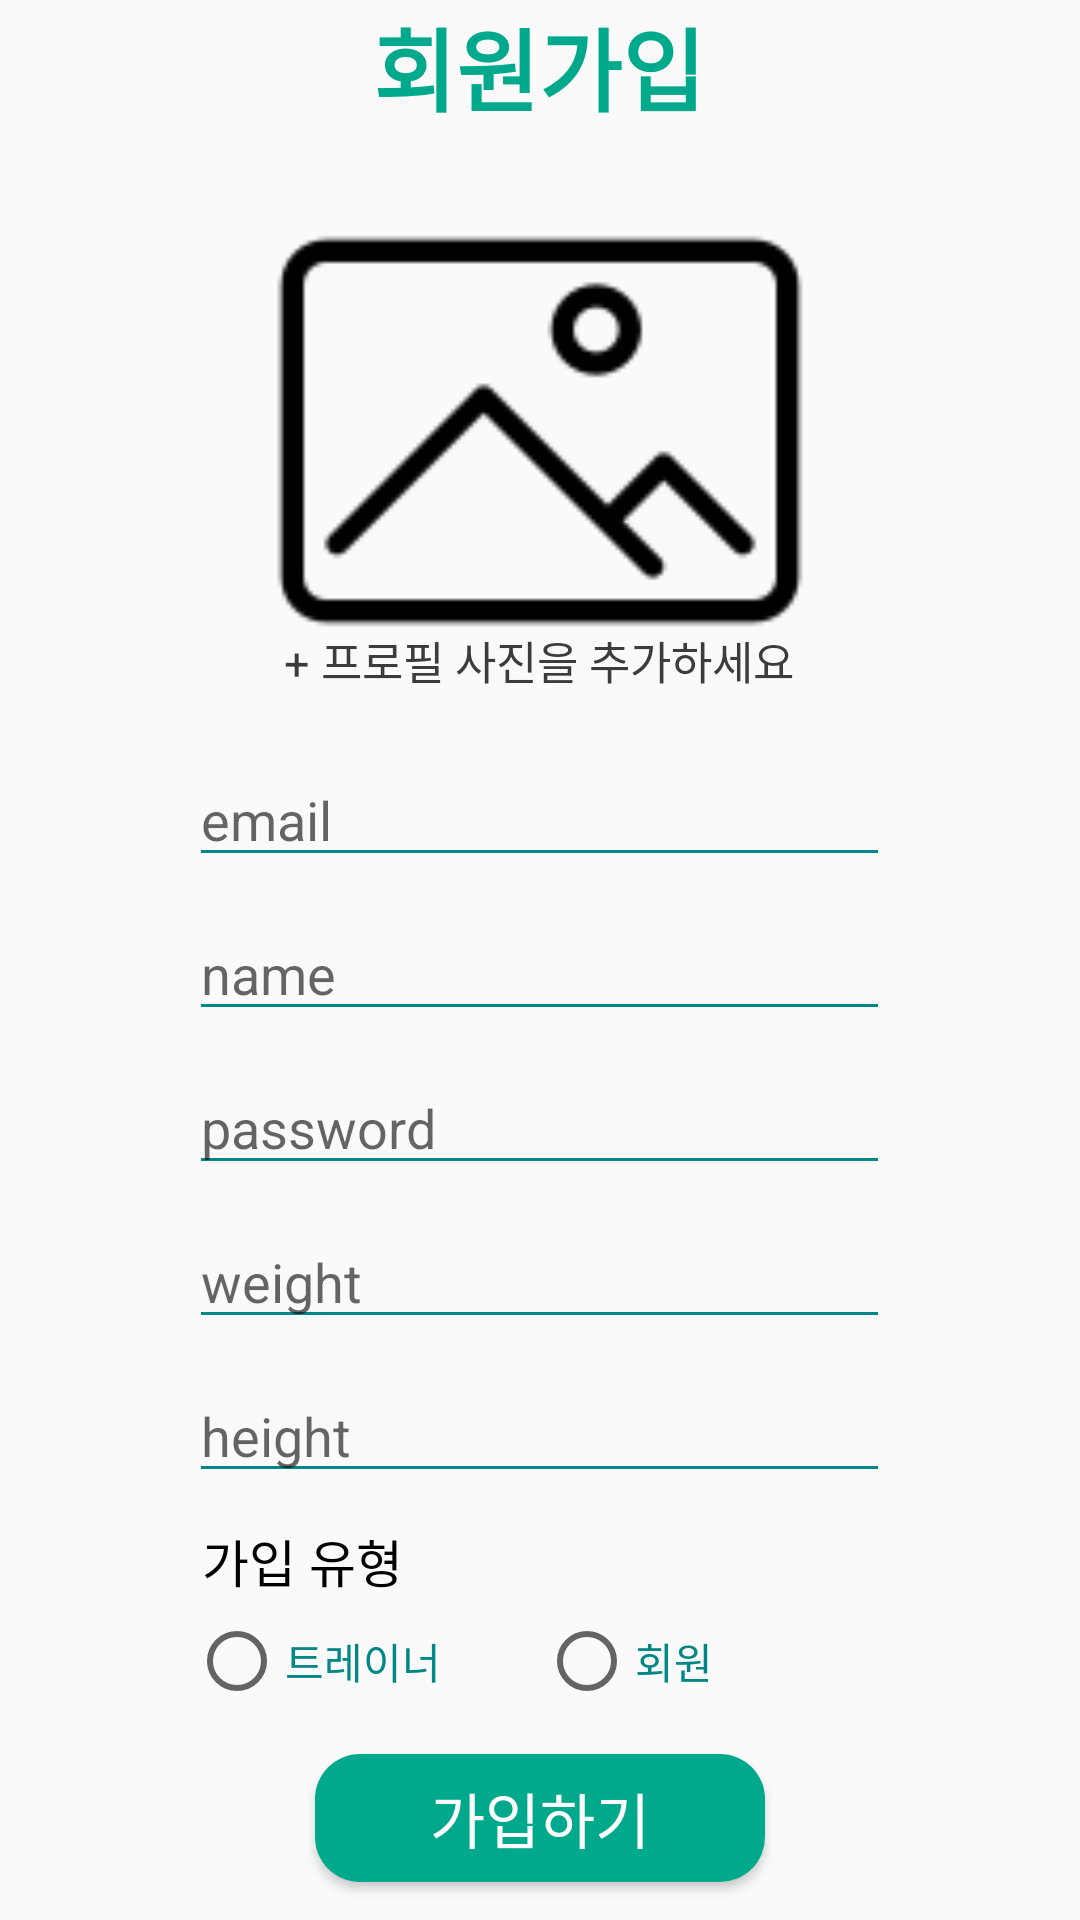

The Android layout XML behind this screen, and the referenced resources:
<!-- AndroidManifest.xml: application theme Theme.Healthcare -->
<!-- res/layout/activity_signup.xml -->
<?xml version="1.0" encoding="utf-8"?>
<LinearLayout xmlns:android="http://schemas.android.com/apk/res/android"
    xmlns:app="http://schemas.android.com/apk/res-auto"
    xmlns:tools="http://schemas.android.com/tools"
    android:layout_width="match_parent"
    android:layout_height="match_parent"
    android:orientation="vertical"
    android:gravity="center"
    tools:context=".login.SignupActivity">
    <TextView
        android:layout_width="40mm"
        android:layout_height="wrap_content"
        android:text="회원가입"
        android:textSize="30sp"
        android:textStyle="bold"
        android:gravity="center"
        android:textColor="@color/maingreen"
        />
    <ImageView
        android:id="@+id/signupactivity_profile"
        android:src="@drawable/photo_image"
        android:layout_width="180dp"
        android:layout_height="180dp"
        android:layout_margin="10dp"/>
    <TextView
        android:layout_width="40mm"
        android:layout_height="wrap_content"
        android:text="+ 프로필 사진을 추가하세요"
        android:textSize="15sp"
        android:gravity="center"
        android:layout_marginTop="-35dp"
        android:textColor="@color/text"
        />


    <EditText
        android:id="@+id/signupactivity_email"
        android:layout_width="40mm"
        android:layout_height="wrap_content"
        android:layout_marginTop="20dp"
        android:hint="email"
        android:backgroundTint="@color/teal_700"
        >
    </EditText>

    <EditText
        android:id="@+id/signupactivity_name"
        android:layout_width="40mm"
        android:layout_height="wrap_content"
        android:layout_marginTop="10dp"
        android:hint="name"
        android:backgroundTint="@color/teal_700"
        >
    </EditText>

    <EditText
        android:id="@+id/signupactivity_password"
        android:layout_width="40mm"
        android:layout_height="wrap_content"
        android:inputType="textPassword"
        android:layout_marginTop="10dp"
        android:hint="password"
        android:backgroundTint="@color/teal_700">
    </EditText>


    <EditText
        android:id="@+id/signupactivity_weight"
        android:layout_width="40mm"
        android:layout_height="wrap_content"
        android:layout_marginTop="10dp"
        android:hint="weight"
        android:backgroundTint="@color/teal_700">
    </EditText>

    <EditText
        android:id="@+id/signupactivity_height"
        android:layout_width="40mm"
        android:layout_height="wrap_content"
        android:layout_marginTop="10dp"
        android:hint="height"
        android:backgroundTint="@color/teal_700">
    </EditText>
    <TextView
        android:layout_width="40mm"
        android:layout_height="wrap_content"
        android:layout_marginTop="10dp"
        android:textSize="17dp"
        android:text=" 가입 유형"
        android:textColor="@color/black"/>

    <RadioGroup
        android:id="@+id/radioGroup"
        android:orientation="horizontal"
        android:layout_width="40mm"
        android:layout_height="wrap_content"
        android:layout_marginTop="5dp">

        <RadioButton
            android:layout_weight="1"
            android:text="트레이너"
            android:id="@+id/rg_btn1"
            android:layout_width="0dp"
            android:layout_height="wrap_content"
            android:textColor="@color/teal_700"/>

        <RadioButton
            android:layout_weight="1"
            android:text="회원"
            android:id="@+id/rg_btn2"
            android:layout_width="0dp"
            android:layout_height="wrap_content"
            android:textColor="@color/teal_700"/>

    </RadioGroup>
    <androidx.appcompat.widget.AppCompatButton
        android:id="@+id/signupactivity_signup_button"
        android:layout_width="150dp"
        android:layout_height="wrap_content"
        android:layout_gravity="center"
        android:layout_marginTop="15dp"
        android:background="@drawable/background_button"
        android:text="가입하기"
        android:textColor="@color/white"
        android:textSize="20dp"/>

</LinearLayout>
<!-- resources referenced by this layout -->
<resources>
  <color name="black">#FF000000</color>
  <color name="maingreen">#00A98B </color>
  <color name="teal_700">#FF018786</color>
  <color name="text">#3C3C3C</color>
  <color name="white">#FFFFFFFF</color>
  <!-- drawable background_button (drawable) -->
  <?xml version="1.0" encoding="utf-8"?>
  <shape xmlns:android="http://schemas.android.com/apk/res/android">
      <solid
          android:color="@color/maingreen"/>
      <corners
          android:radius="15dp"/>
  </shape>
  <!-- drawable photo_image: png bitmap (drawable, 1711 bytes) -->
  <style name="Theme.Healthcare" parent="Theme.AppCompat.DayNight.DarkActionBar">
          
          <item name="colorPrimary">@color/purple_500</item>
          <item name="colorPrimaryVariant">@color/purple_700</item>
          <item name="colorOnPrimary">@color/white</item>
          
          <item name="colorSecondary">@color/teal_200</item>
          <item name="colorSecondaryVariant">@color/teal_700</item>
          <item name="colorOnSecondary">@color/black</item>
          
          <item name="android:statusBarColor" tools:targetApi="l">?attr/colorPrimaryVariant</item>
          
          
          <item name="windowActionBar">false</item>
          <item name="windowNoTitle">true</item>
      </style>
  <color name="purple_500">#FF6200EE</color>
  <color name="purple_700">#FF3700B3</color>
  <color name="teal_200">#FF03DAC5</color>
</resources>
